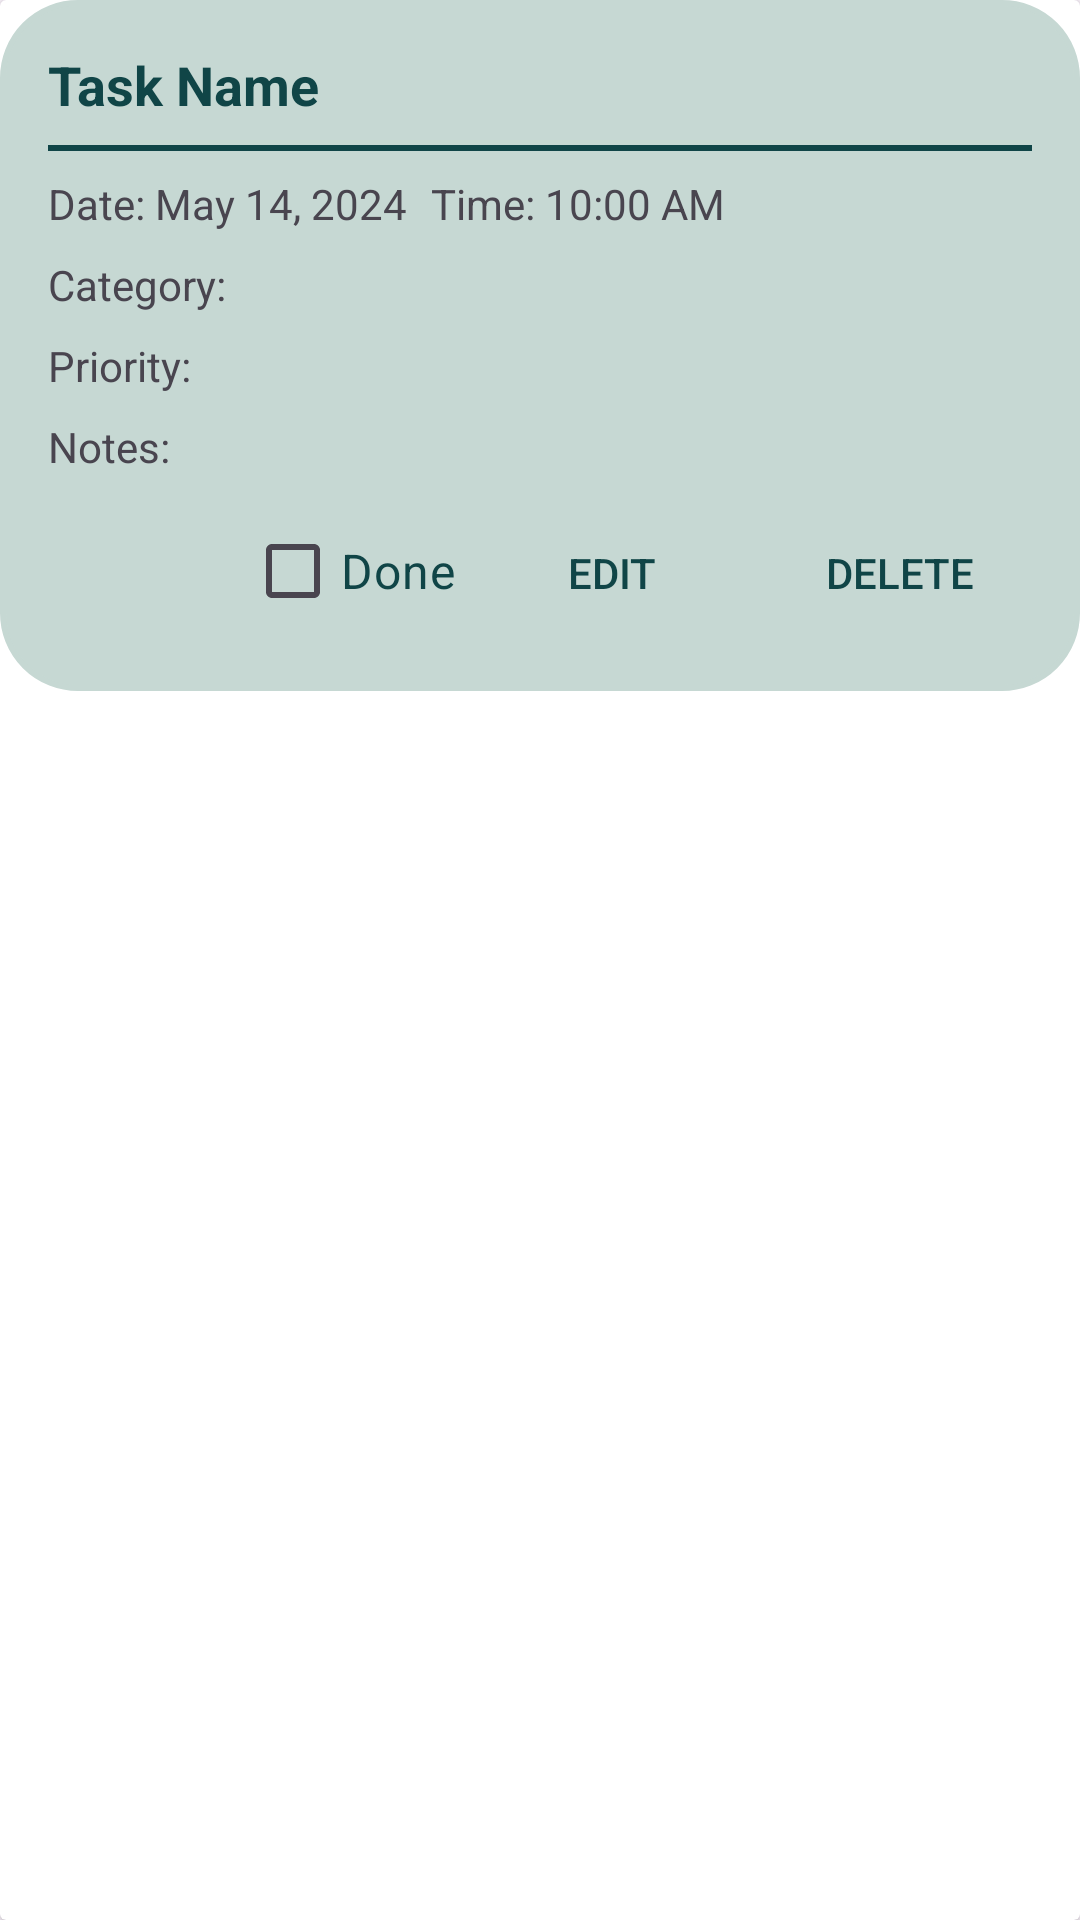

Here is an Android app screen rendered from its layout file. Give the layout XML and the strings, colors and styles it references.
<!-- AndroidManifest.xml: application theme Theme.ToDoList -->
<!-- res/layout/task_card_layout.xml -->
<?xml version="1.0" encoding="utf-8"?>
<androidx.cardview.widget.CardView xmlns:android="http://schemas.android.com/apk/res/android"
    android:id="@+id/task_card"
    android:layout_width="match_parent"
    android:layout_height="wrap_content"
    android:layout_marginTop="8dp">

    <LinearLayout
        android:layout_width="match_parent"
        android:layout_height="wrap_content"
        android:orientation="vertical"
        android:background="@drawable/shape"
        android:padding="16dp">

        <TextView
            android:id="@+id/text_name"
            android:layout_width="match_parent"
            android:layout_height="wrap_content"
            android:text="Task Name"
            android:textSize="18sp"
            android:textStyle="bold"
            android:textColor="#104547"
            />

        <View
            android:layout_width="match_parent"
            android:layout_height="2dp"
            android:layout_marginTop="8dp"
            android:layout_marginBottom="8dp"
            android:background="#104547" />

        <LinearLayout
            android:layout_width="match_parent"
            android:layout_height="wrap_content"
            android:orientation="horizontal">

            <TextView
                android:id="@+id/text_date"
                android:layout_width="wrap_content"
                android:layout_height="wrap_content"
                android:text="Date: May 14, 2024"
                android:textSize="14sp" />

            <TextView
                android:id="@+id/text_time"
                android:layout_width="wrap_content"
                android:layout_height="wrap_content"
                android:layout_marginStart="8dp"
                android:text="Time: 10:00 AM"
                android:textSize="14sp" />

        </LinearLayout>

        <TextView
            android:id="@+id/text_category"
            android:layout_width="match_parent"
            android:layout_height="wrap_content"
            android:layout_marginTop="8dp"
            android:text="Category: "
            android:textSize="14sp" />

        <TextView
            android:id="@+id/text_priority"
            android:layout_width="match_parent"
            android:layout_height="wrap_content"
            android:layout_marginTop="8dp"
            android:text="Priority: "
            android:textSize="14sp" />

        <TextView
            android:id="@+id/text_notes"
            android:layout_width="match_parent"
            android:layout_height="wrap_content"
            android:layout_marginTop="8dp"
            android:text="Notes: "
            android:textSize="14sp" />

        <LinearLayout
            android:layout_width="match_parent"
            android:layout_height="wrap_content"
            android:layout_marginTop="8dp"
            android:gravity="end">

            <CheckBox
                android:id="@+id/check_box"
                android:layout_width="wrap_content"
                android:layout_height="wrap_content"
                android:layout_marginEnd="8dp"
                android:text="Done"
                android:textColor="#104547"
                android:textSize="16sp" />

            <Button
                android:id="@+id/btn_edit"
                android:layout_width="wrap_content"
                android:layout_height="wrap_content"
                android:layout_marginEnd="8dp"
                android:background="?android:attr/selectableItemBackground"
                android:text="Edit"
                android:textColor="#104547"
                />

            <Button
                android:id="@+id/btn_delete"
                android:layout_width="wrap_content"
                android:layout_height="wrap_content"
                android:background="?android:attr/selectableItemBackground"
                android:text="Delete"
                android:textColor="#104547"
                />

        </LinearLayout>
    </LinearLayout>
</androidx.cardview.widget.CardView>
<!-- resources referenced by this layout -->
<resources>
  <!-- drawable shape (drawable) -->
  <shape
      xmlns:android="http://schemas.android.com/apk/res/android"
      android:shape="rectangle"   >
  
      <solid
          android:color="#C6D8D3" >
      </solid>
  
      <stroke
          android:width="2dp"
          android:color="#C6D8D3" >
      </stroke>
  
      <padding
          android:left="5dp"
          android:top="5dp"
          android:right="5dp"
          android:bottom="5dp"    >
      </padding>
  
      <corners
          android:radius="25dp"   >
      </corners>
  
  </shape>
  <style name="Theme.ToDoList" parent="Base.Theme.ToDoList" />
  <style name="Base.Theme.ToDoList" parent="Theme.Material3.Light">
  
          
  
          <item name="colorPrimary">#011936</item>
          <item name="colorOnPrimary">#9DB8B7</item>
          <item name="colorSecondary">#465362</item>
          <item name="colorOnSecondary">#C0DFA1</item>
          <item name="colorPrimaryVariant">#9FC490</item>
          <item name="colorSecondaryVariant">#C0DFA1</item>
  
          
      </style>
</resources>
